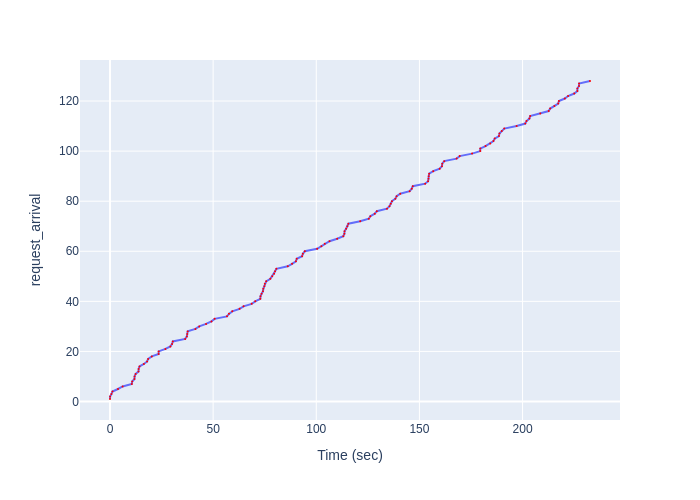

Source data for this figure (header and first rows):
Time (sec), request_arrival
0.0, 1
0.05066, 2
0.6939, 3
1.199, 4
3.866, 5
6.125, 6
10.58, 7
10.76, 8
11.86, 9
11.92, 10
12.41, 11
13.82, 12
13.87, 13
14.32, 14
16.42, 15
17.99, 16
18.49, 17
20.27, 18
23.58, 19
23.6, 20
26.87, 21
29.27, 22
30.1, 23
30.44, 24
36.44, 25
37.26, 26
37.45, 27
37.66, 28
41.42, 29
43.27, 30
46.56, 31
49.18, 32
50.72, 33
56.72, 34
57.67, 35
59.27, 36
62.81, 37
64.74, 38
68.69, 39
70.42, 40
72.85, 41
72.95, 42
73.47, 43
74.15, 44
74.32, 45
74.85, 46
75.06, 47
75.71, 48
77.73, 49
78.64, 50
79.56, 51
80.03, 52
80.65, 53
86.17, 54
88.26, 55
90.14, 56
90.51, 57
93.13, 58
93.48, 59
94.44, 60
... 68 more rows
